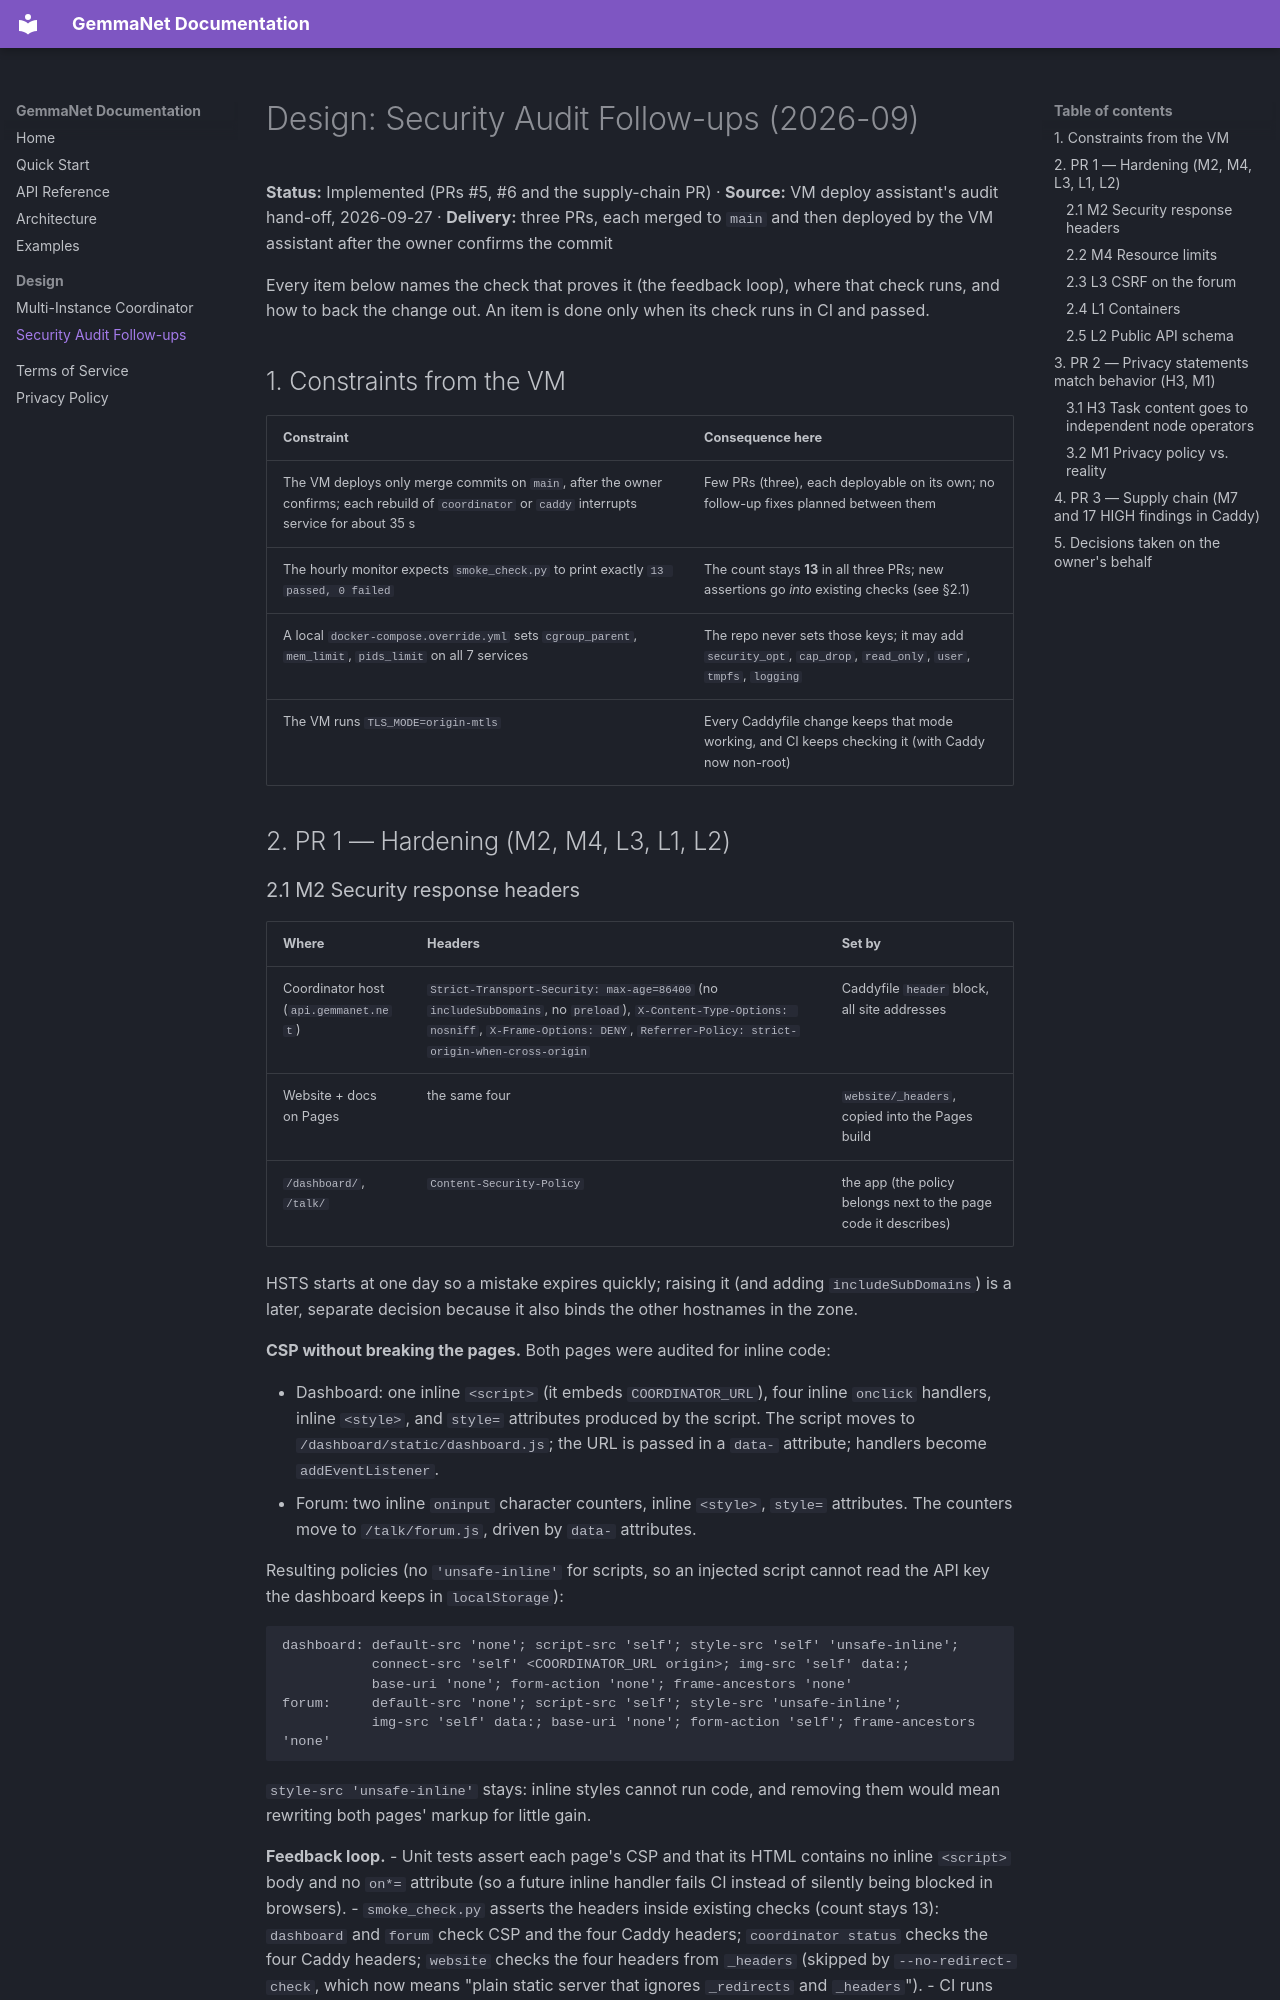

repository: GemmaNet/gemmanet · page: design/security-hardening/index.html · generator: mkdocs

# Design: Security Audit Follow-ups (2026-09)

**Status:** Implemented (PRs #5, #6 and the supply-chain PR) · **Source:** VM deploy assistant's audit hand-off, 2026-09-27 · **Delivery:** three PRs, each merged to `main` and then deployed by the VM assistant after the owner confirms the commit

Every item below names the check that proves it (the feedback loop), where
that check runs, and how to back the change out. An item is done only when its
check runs in CI and passed.

## 1. Constraints from the VM

| Constraint | Consequence here |
|------------|------------------|
| The VM deploys only merge commits on `main`, after the owner confirms; each rebuild of `coordinator` or `caddy` interrupts service for about 35 s | Few PRs (three), each deployable on its own; no follow-up fixes planned between them |
| The hourly monitor expects `smoke_check.py` to print exactly `13 passed, 0 failed` | The count stays **13** in all three PRs; new assertions go *into* existing checks (see §2.1) |
| A local `docker-compose.override.yml` sets `cgroup_parent`, `mem_limit`, `pids_limit` on all 7 services | The repo never sets those keys; it may add `security_opt`, `cap_drop`, `read_only`, `user`, `tmpfs`, `logging` |
| The VM runs `TLS_MODE=origin-mtls` | Every Caddyfile change keeps that mode working, and CI keeps checking it (with Caddy now non-root) |

## 2. PR 1 — Hardening (M2, M4, L3, L1, L2)
